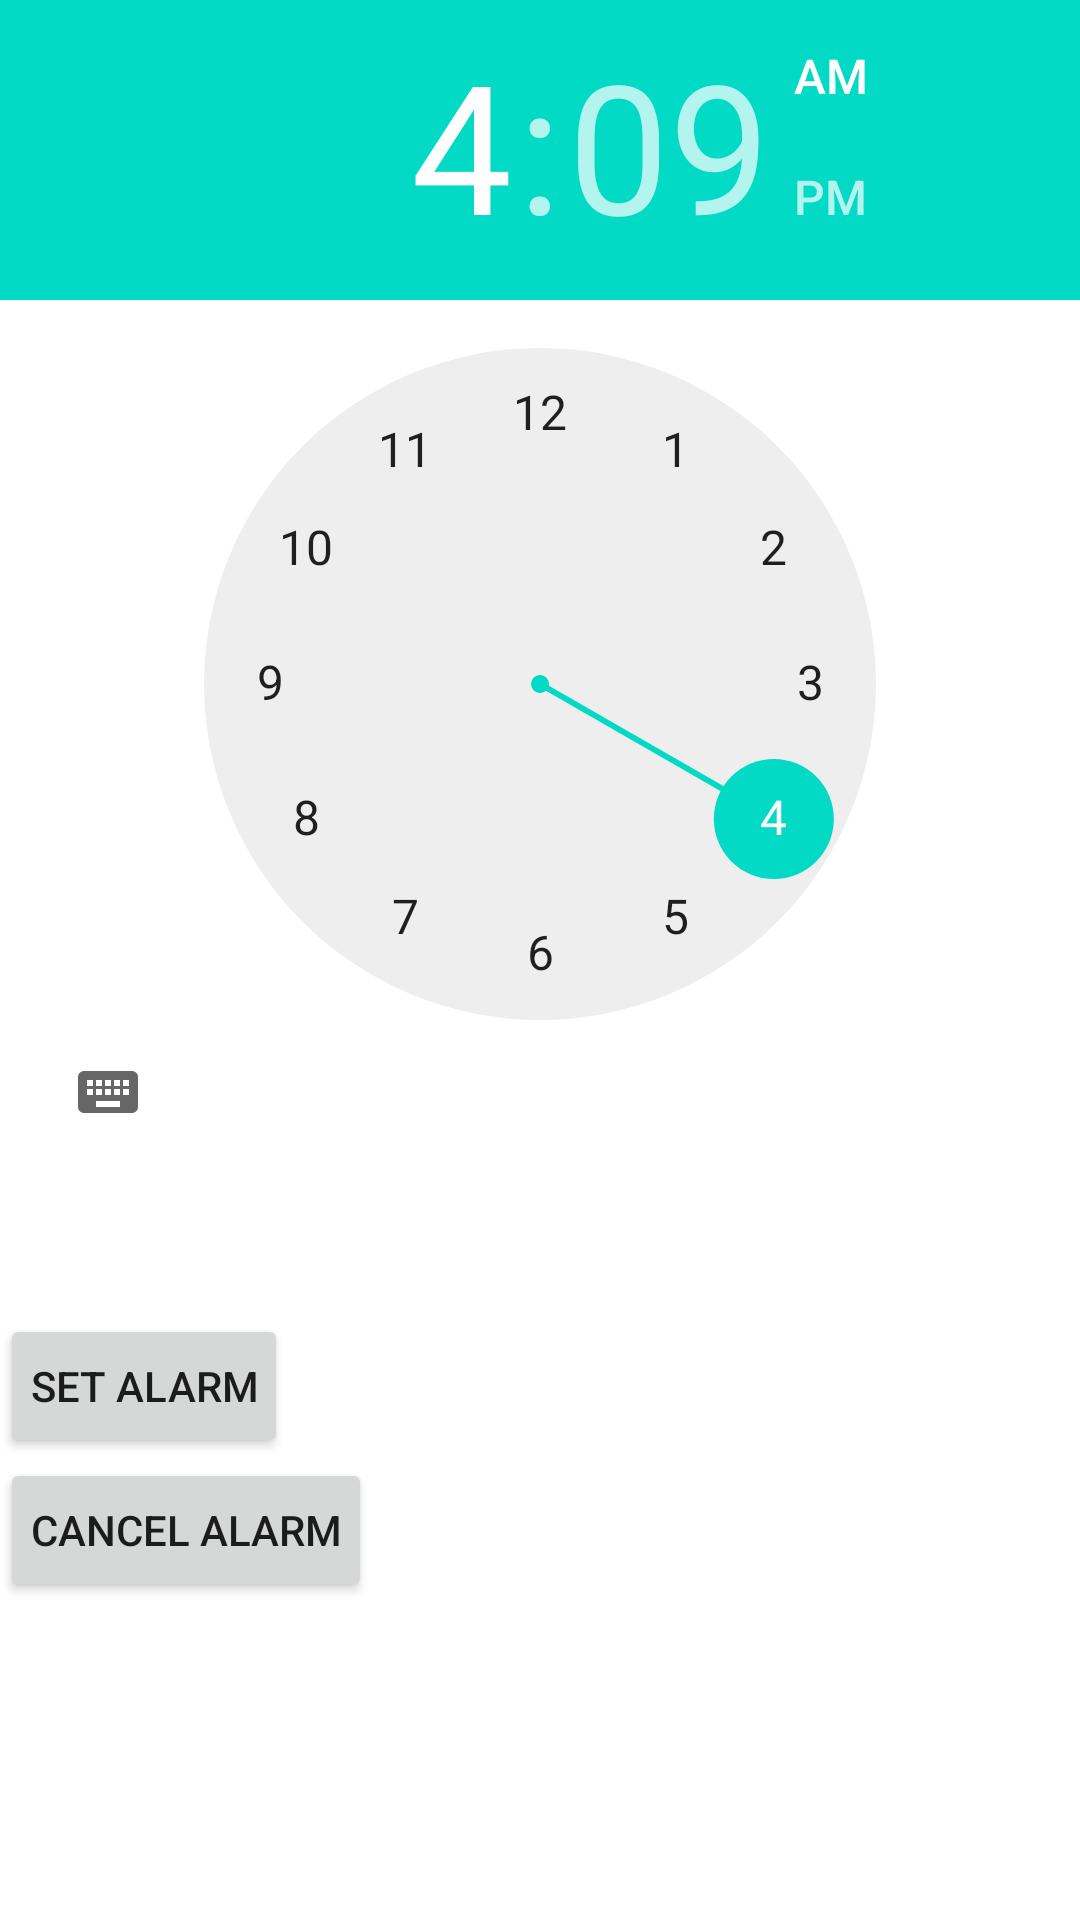

This screen was rendered from an Android layout file. Write that file and the resources it references.
<!-- AndroidManifest.xml: activity theme Theme.JokesterAlarmClock.NoActionBar -->
<!-- res/layout/activity_main.xml -->
<?xml version="1.0" encoding="utf-8"?>
<LinearLayout xmlns:android="http://schemas.android.com/apk/res/android"
    xmlns:app="http://schemas.android.com/apk/res-auto"
    xmlns:tools="http://schemas.android.com/tools"
    android:layout_width="match_parent"
    android:layout_height="match_parent"
    android:orientation="vertical"
    android:layout_gravity="center"
    tools:context=".MainActivity">


    <TimePicker
        android:id="@+id/alarmTimePicker"
        android:layout_width="wrap_content"
        android:layout_height="419dp"
        android:layout_alignParentTop="true"
        android:layout_centerHorizontal="true" />

    <TextView
        android:id="@+id/nextAlarm"
        android:layout_width="wrap_content"
        android:layout_height="wrap_content"
        tools:text=""
        />

    <Button
        android:id="@+id/set_alarm"
        android:layout_width="wrap_content"
        android:layout_height="wrap_content"
        android:padding="10dp"
        android:text="SET ALARM" />

    <Button
        android:id="@+id/cancel_alarm"
        android:layout_width="wrap_content"
        android:layout_height="wrap_content"
        android:padding="10dp"
        android:text="CANCEL ALARM" />


</LinearLayout>
<!-- resources referenced by this layout -->
<resources>
  <style name="Theme.JokesterAlarmClock.NoActionBar">
          <item name="windowActionBar">false</item>
          <item name="windowNoTitle">true</item>
      </style>
</resources>
